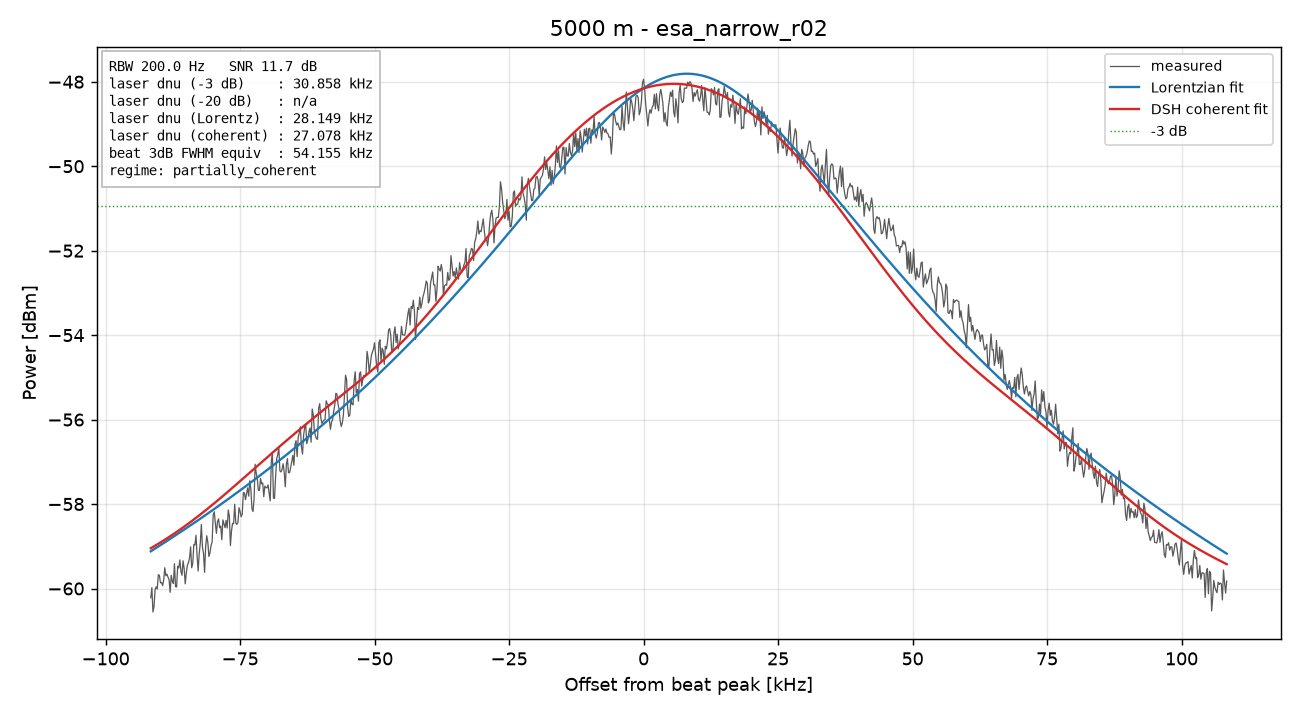

Data behind this chart, as committed beside it:
freq_Hz, power_dBm
79900000, -60.22
79900200, -59.98
79900400, -60.56
79900600, -60.42
79900800, -60.03
79901000, -59.96
79901200, -60.01
79901400, -59.67
79901600, -59.69
79901800, -59.87
79902000, -59.86
79902200, -59.93
79902400, -59.8
79902600, -59.51
79902800, -59.7
79903000, -59.66
79903200, -59.73
79903400, -59.79
79903600, -60.09
79903800, -59.69
79904000, -59.83
79904200, -59.88
79904400, -59.41
79904600, -59.96
79904800, -59.96
79905000, -59.47
79905200, -59.51
79905400, -59.32
79905600, -59.59
79905800, -59.69
79906000, -59.34
79906200, -59.53
79906400, -59.89
79906600, -59.63
79906800, -59.45
79907000, -59.39
79907200, -59.28
79907400, -59.01
79907600, -59.51
79907800, -59.41
79908000, -58.96
79908200, -58.97
79908400, -58.74
79908600, -59.22
79908800, -59.59
79909000, -59.18
79909200, -58.93
79909400, -58.48
79909600, -59.02
79909800, -59.17
79910000, -59.62
79910200, -59.01
79910400, -58.75
79910600, -58.9
79910800, -59.24
79911000, -59.16
79911200, -58.98
79911400, -58.9
79911600, -58.26
79911800, -58.18
... 941 more rows
